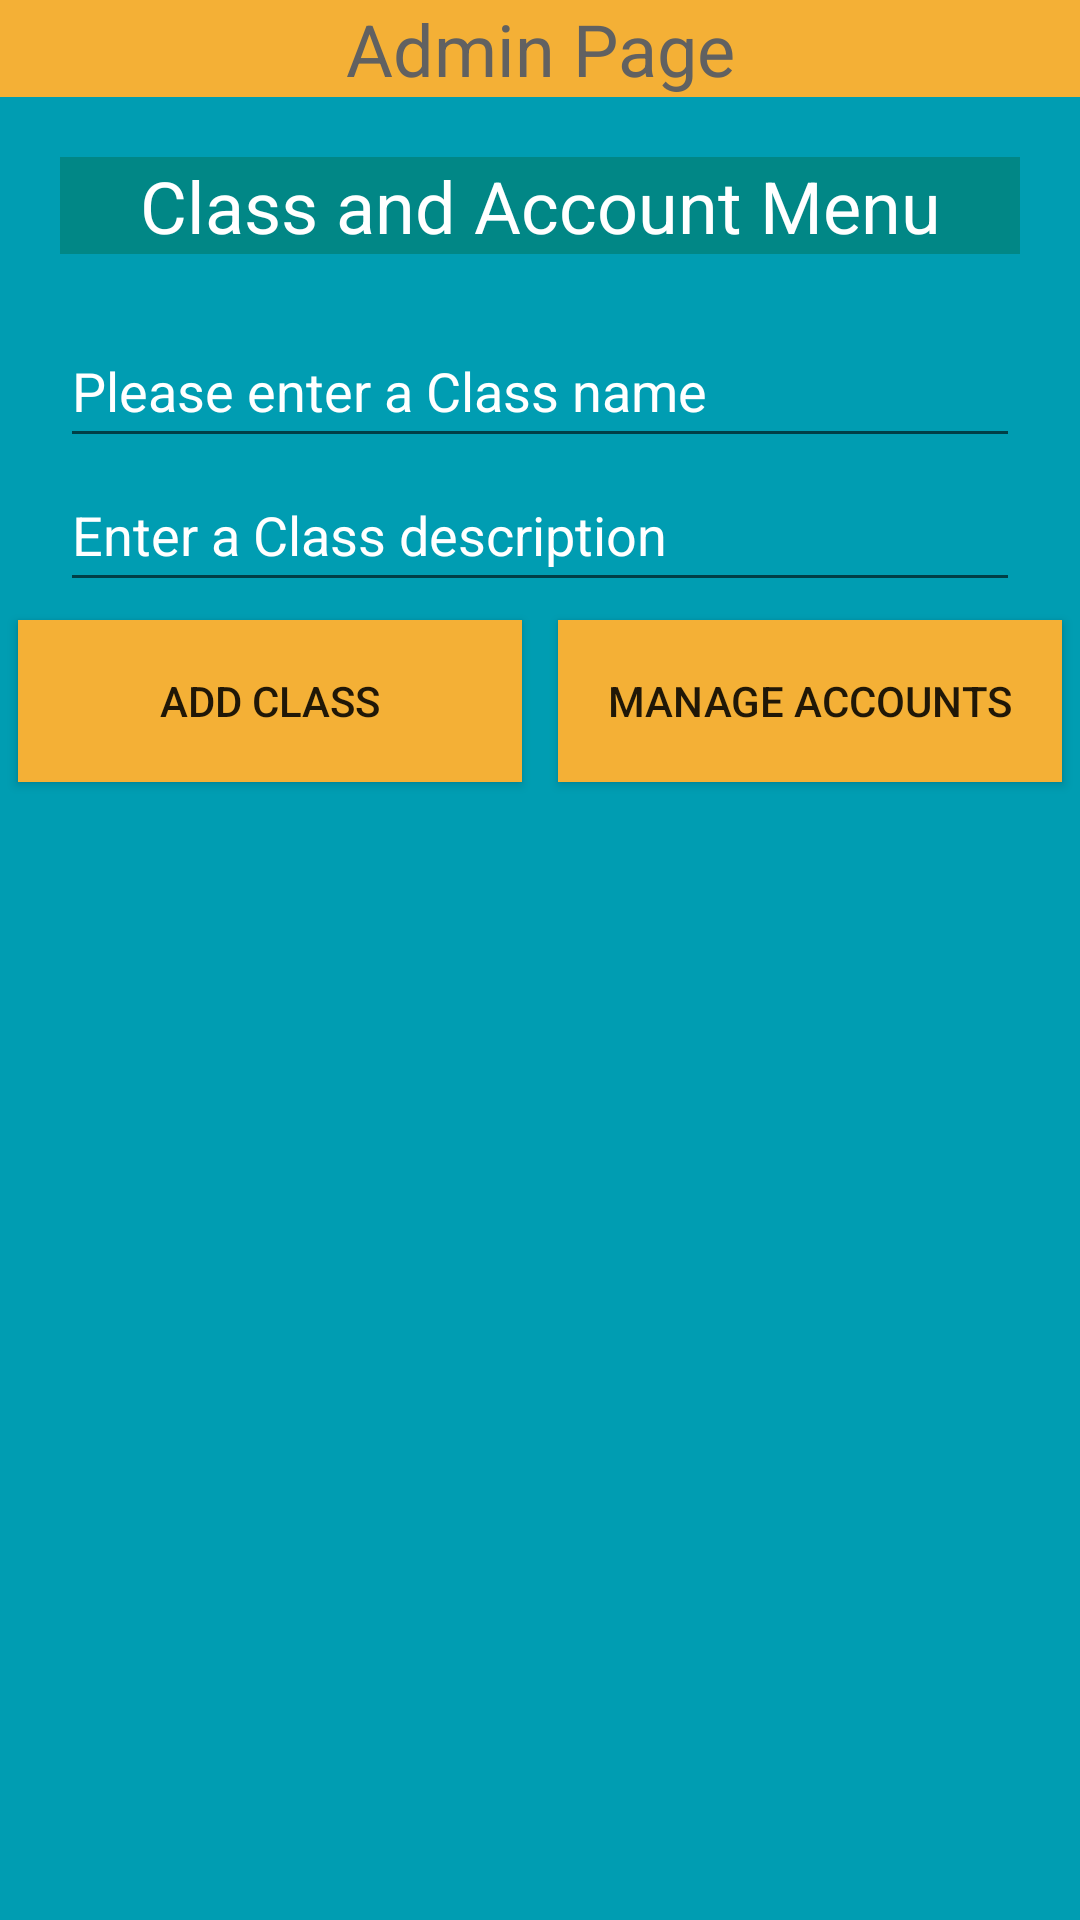

Layout XML and referenced resources for this Android screen:
<!-- AndroidManifest.xml: application theme Theme.Deliverable1 -->
<!-- res/layout/activity_admin_main.xml -->
<?xml version="1.0" encoding="utf-8"?>
<LinearLayout xmlns:android="http://schemas.android.com/apk/res/android"
    xmlns:app="http://schemas.android.com/apk/res-auto"
    xmlns:tools="http://schemas.android.com/tools"
    android:layout_width="match_parent"
    android:layout_height="match_parent"
    android:background="@color/sky_blue"
    android:orientation="vertical"
    tools:context=".AdminActivity">


    <TextView
        android:id="@+id/textView"
        android:layout_width="match_parent"
        android:layout_height="wrap_content"
        android:background="@color/light_orange"
        android:text="@string/admin_page"
        android:textAlignment="center"
        android:textColor="#616161"
        android:textSize="24sp" />

    <LinearLayout
        android:layout_width="match_parent"
        android:layout_height="wrap_content"
        android:orientation="vertical">

        <TextView
            android:id="@+id/textView2"
            android:layout_width="match_parent"
            android:layout_height="wrap_content"
            android:text="@string/textView_class_menu"
            android:textAlignment="center"
            android:textColor="@color/white"
            android:textSize="24sp"
            android:background="@color/teal_700"
            android:layout_margin="20dp" />

        <EditText
            android:id="@+id/editText_class_name"
            android:layout_width="match_parent"
            android:layout_height="wrap_content"
            android:layout_marginHorizontal="20dp"
            android:ems="10"
            android:hint="@string/edit_text_class_name"
            android:inputType="textPersonName"
            android:minHeight="48dp"
            android:textColor="@color/white"
            android:textColorHint="@color/white" />

        <EditText
            android:id="@+id/editText_class_description"
            android:layout_width="match_parent"
            android:layout_height="wrap_content"
            android:layout_marginHorizontal="20dp"
            android:ems="10"
            android:hint="@string/edit_text_class_description"
            android:inputType="textPersonName"
            android:minHeight="48dp"
            android:textColor="@color/white"
            android:textColorHint="@color/white" />

        <LinearLayout
            android:layout_width="match_parent"
            android:layout_height="66dp"
            android:orientation="horizontal">

            <Button
                android:id="@+id/button_addClass"
                android:layout_width="200dp"
                android:layout_height="match_parent"
                android:layout_margin="6dp"
                android:layout_weight="8"
                android:background="@color/light_orange"
                android:text="@string/add_class" />

            <Button
                android:id="@+id/button_accounts"
                android:layout_width="200dp"
                android:layout_height="match_parent"
                android:layout_margin="6dp"
                android:layout_weight="8"
                android:background="@color/light_orange"
                android:text="@string/manage_accounts" />
        </LinearLayout>

    </LinearLayout>


    <ListView
        android:id="@+id/listview_classes"
        android:layout_width="match_parent"
        android:layout_height="wrap_content">

    </ListView>


</LinearLayout>
<!-- resources referenced by this layout -->
<resources>
  <color name="light_orange">#f4b036</color>
  <color name="sky_blue">#009DB2</color>
  <color name="teal_700">#FF018786</color>
  <color name="white">#FFFFFFFF</color>
  <string name="add_class">Add Class</string>
  <string name="admin_page">Admin Page</string>
  <string name="edit_text_class_description">Enter a Class description</string>
  <string name="edit_text_class_name">Please enter a Class name</string>
  <string name="manage_accounts">Manage Accounts</string>
  <string name="textView_class_menu">Class and Account Menu</string>
  <style name="Theme.Deliverable1" parent="Theme.AppCompat.Light.NoActionBar">
          
          <item name="colorPrimary">@color/purple_500</item>
          <item name="colorPrimaryVariant">@color/purple_700</item>
          <item name="colorOnPrimary">@color/white</item>
          
          <item name="colorSecondary">@color/teal_200</item>
          <item name="colorSecondaryVariant">@color/teal_700</item>
          <item name="colorOnSecondary">@color/black</item>
          
          <item name="android:statusBarColor" tools:targetApi="l">?attr/colorPrimaryVariant</item>
          
      </style>
  <color name="purple_500">#FF6200EE</color>
  <color name="purple_700">#FF3700B3</color>
  <color name="teal_200">#FF03DAC5</color>
  <color name="black">#FF000000</color>
</resources>
